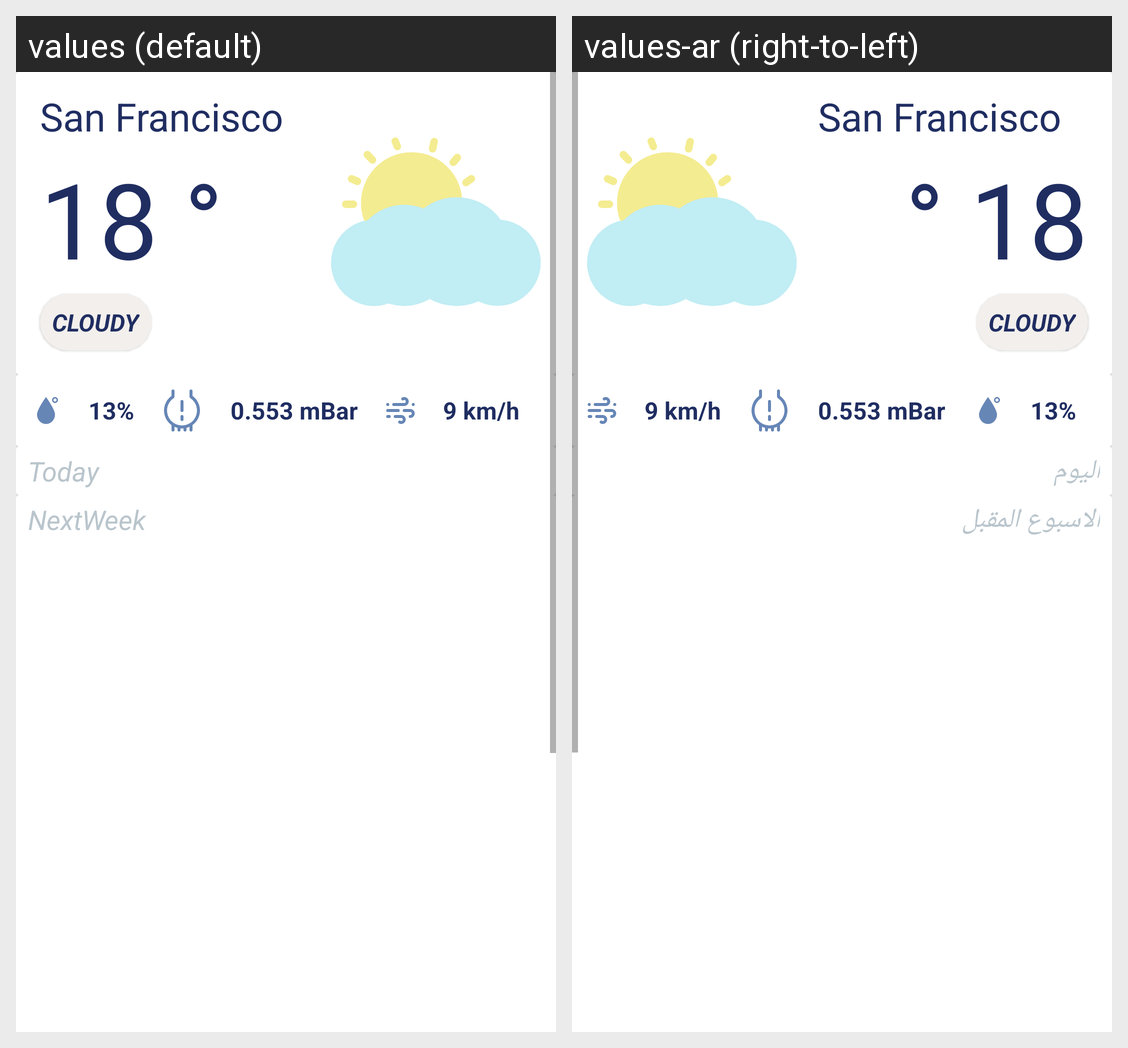

The same Android screen rendered under two of its app's locales, left to right. List the strings drawn on it with the default value and each locale's translation.
Android screen res/layout/fragment_home.xml rendered under 2 locales, left to right: values (default), values-ar (right-to-left). Device: Nexus 5 (rendered at 1080×1920; each locale shown at half size, 540×960, under a caption strip naming it); theme Theme.Weatheroo.
Strings drawn on this screen, with the default value and each locale's value (text and hints the layout hard-codes, and strings that could not be matched under every locale, appear in the picture but are not listed):

locationTxtView
  values: San Francisco
  values-ar: San Francisco  [not translated; the default value is used]

currentTempTxtView
  values: 18 °
  values-ar: 18 °  [not translated; the default value is used]

todayLabel
  values: Today
  values-ar: اليوم

nextWeekLabel
  values: NextWeek
  values-ar: الاسبوع المقبل
